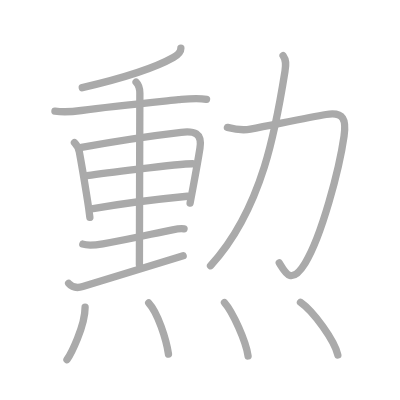
t = 0.00 s
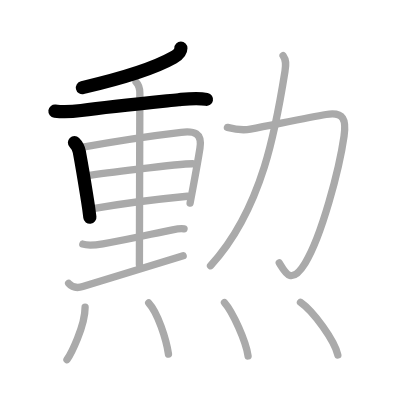
t = 3.00 s
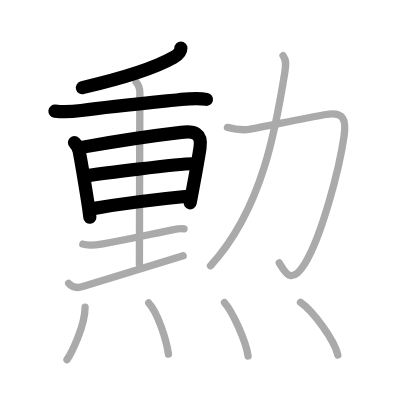
t = 6.00 s
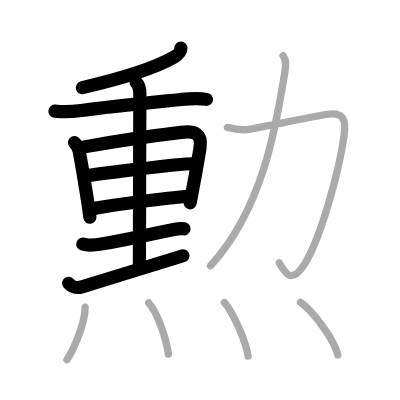
t = 9.00 s
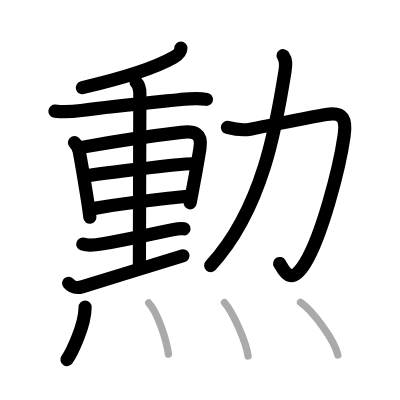
t = 12.00 s
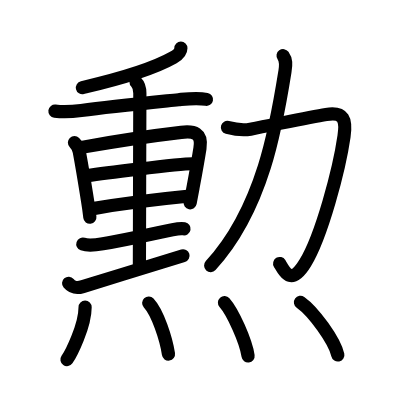
t = 15.00 s

The animated SVG that drew these frames (rendered in a browser with its animation timeline set to each time). Animation: 15 SMIL elements (animate=15); one cycle of 15.00 s.

<?xml version="1.0" standalone="no"?>
<!DOCTYPE svg PUBLIC "-//W3C//DTD SVG 1.1//EN"   "http://www.w3.org/Graphics/SVG/1.1/DTD/svg11.dtd">
<svg width="400px" height="400px"  version="1.1" xmlns="http://www.w3.org/2000/svg">
  <defs>
    <marker id="Triangle" viewBox="0 0 10 10" refX="0" refY="5" markerUnits="strokeWidth" markerWidth="3" style="stroke-opacity:0%;fill:#aaaaaa;" markerHeight="2" orient="auto">
      <path d="M 0 0 L 10 5 L 0 10 z" />
    </marker>
    
    <marker id="Arrow" viewBox="0 0 10 10" refX="5" refY="5" markerUnits="strokeWidth" markerWidth="1.8" style="stroke-opacity:0%;fill:#770000;" markerHeight="2" orient="auto">
      <path d="M 0 4 L 6 4 L 4 1 L 10 5 L 4 9 L 6 6 L 0 6 z" />
        <circle cx="5" cy="5" r="5" />
      </marker>
    
    <marker id="TriangleRed" viewBox="0 0 10 10" refX="0" refY="5" markerUnits="strokeWidth" markerWidth="3" style="stroke-opacity:0%;fill:#CC0000;" markerHeight="2" orient="auto">
      <path d="M 0 0 L 10 5 L 0 10 z" />
    </marker>
    
    <marker id="ArrowRed" viewBox="0 0 10 10" refX="5" refY="5" markerUnits="strokeWidth" markerWidth="1.8" style="stroke-opacity:0%;fill:#CC0000;" markerHeight="2" orient="auto">
      <path d="M 0 4 L 6 4 L 4 1 L 10 5 L 4 9 L 6 6 L 0 6 z" />
        <circle cx="5" cy="5" r="5" />
      </marker>
    
  </defs>
  
  <path style="fill:#ffffff; fill-opacity:100%; fill-rule:evenodd; stroke-width:0;" d="M 0 0 L 400px 0 L 400px 400px L 0 400px L 0 0" />

  <g transform="scale(3.6697247706422 3.6697247706422)">
<path style="fill:none; fill-opacity:0%; fill-rule:evenodd; stroke:#aaaaaa; stroke-opacity:100%; stroke-width: 1.5pt; stroke-linejoin:round; stroke-linecap:round;" d="M49.29 13.14c0 1.24-1.44 2.18-2.06 2.54c-3.81 2.16-11.99 5.23-24.81 8.21"></path>
<path style="fill:none; fill-opacity:0%; fill-rule:evenodd; stroke:#aaaaaa; stroke-opacity:100%; stroke-width: 1.5pt; stroke-linejoin:round; stroke-linecap:round;" d="M14.97 30.29c2.43 0.3 4.76 0.15 7.17-0.18c7.99-1.1 18.77-2.15 26.5-2.94c2.58-0.26 5.07-0.6 7.64-0.09"></path>
<path style="fill:none; fill-opacity:0%; fill-rule:evenodd; stroke:#aaaaaa; stroke-opacity:100%; stroke-width: 1.5pt; stroke-linejoin:round; stroke-linecap:round;" d="M20.29 38.85c0.68 0.68 1.15 1.63 1.32 2.51c1.02 5.52 1.49 8.6 2.25 13.34c0.26 1.6 0.47 3.15 0.63 4.53"></path>
<path style="fill:none; fill-opacity:0%; fill-rule:evenodd; stroke:#aaaaaa; stroke-opacity:100%; stroke-width: 1.5pt; stroke-linejoin:round; stroke-linecap:round;" d="M22.2 40.16c10.21-1.86 19.18-3.17 27.18-4.1c3.52-0.41 5.76 0.13 5.11 4.31c-0.43 2.74-1.12 6.6-1.88 10.69c-0.27 1.46-0.55 2.92-0.81 4.29"></path>
<path style="fill:none; fill-opacity:0%; fill-rule:evenodd; stroke:#aaaaaa; stroke-opacity:100%; stroke-width: 1.5pt; stroke-linejoin:round; stroke-linecap:round;" d="M23.74 47.85c2.83-0.41 24.76-3.23 28.72-3.23"></path>
<path style="fill:none; fill-opacity:0%; fill-rule:evenodd; stroke:#aaaaaa; stroke-opacity:100%; stroke-width: 1.5pt; stroke-linejoin:round; stroke-linecap:round;" d="M25.35 56.85c9.23-1.62 17.09-2.53 25.72-3.37"></path>
<path style="fill:none; fill-opacity:0%; fill-rule:evenodd; stroke:#aaaaaa; stroke-opacity:100%; stroke-width: 1.5pt; stroke-linejoin:round; stroke-linecap:round;" d="M37.08 22.38c0.64 0.64 1.03 1.75 1.03 3.02c0 0.72-0.12 40.21-0.12 46.73"></path>
<path style="fill:none; fill-opacity:0%; fill-rule:evenodd; stroke:#aaaaaa; stroke-opacity:100%; stroke-width: 1.5pt; stroke-linejoin:round; stroke-linecap:round;" d="M22.57 66.52c1.53 0.53 3.91 0.18 5.46-0.08c7.73-1.32 14.35-2.94 18.98-3.82c1.03-0.2 2.62-0.35 3.14-0.25"></path>
<path style="fill:none; fill-opacity:0%; fill-rule:evenodd; stroke:#aaaaaa; stroke-opacity:100%; stroke-width: 1.5pt; stroke-linejoin:round; stroke-linecap:round;" d="M18.7 77.2c0.8 0.93 1.82 1.51 3.86 0.89c10.44-3.21 14.19-4.33 27.35-8.41"></path>
<path style="fill:none; fill-opacity:0%; fill-rule:evenodd; stroke:#aaaaaa; stroke-opacity:100%; stroke-width: 1.5pt; stroke-linejoin:round; stroke-linecap:round;" d="M61.97 34.72c2.03 0.53 4.48 0.81 6.27 0.47c6.86-1.31 15.93-3.2 20.63-3.99c4.92-0.83 5.51 1.51 4.88 5.93c-1.3 9.07-6.12 27.25-10.59 34.55c-3.78 6.17-5.4 2.7-7.06-0.05"></path>
<path style="fill:none; fill-opacity:0%; fill-rule:evenodd; stroke:#aaaaaa; stroke-opacity:100%; stroke-width: 1.5pt; stroke-linejoin:round; stroke-linecap:round;" d="M77.14 15.17c0.86 1.21 0.83 2.29 0.52 4.24c-2.29 14.35-5.91 37.35-20.29 53"></path>
<path style="fill:none; fill-opacity:0%; fill-rule:evenodd; stroke:#aaaaaa; stroke-opacity:100%; stroke-width: 1.5pt; stroke-linejoin:round; stroke-linecap:round;" d="M23.19 83.71c0 5.18-3.92 12.82-4.94 14.29"></path>
<path style="fill:none; fill-opacity:0%; fill-rule:evenodd; stroke:#aaaaaa; stroke-opacity:100%; stroke-width: 1.5pt; stroke-linejoin:round; stroke-linecap:round;" d="M40.52 82.57c2.45 2.62 4.78 9.84 5.39 13.93"></path>
<path style="fill:none; fill-opacity:0%; fill-rule:evenodd; stroke:#aaaaaa; stroke-opacity:100%; stroke-width: 1.5pt; stroke-linejoin:round; stroke-linecap:round;" d="M61.17 82.46c2.27 2.56 5.86 10.55 6.43 14.54"></path>
<path style="fill:none; fill-opacity:0%; fill-rule:evenodd; stroke:#aaaaaa; stroke-opacity:100%; stroke-width: 1.5pt; stroke-linejoin:round; stroke-linecap:round;" d="M81.88 82.38c3.59 2.53 9.28 10.42 10.18 14.36"></path>

<path style="fill:none; fill-opacity:0%; fill-rule:evenodd; stroke:#000000; stroke-opacity:100%; stroke-width: 2.7pt; stroke-linejoin:round; stroke-linecap:round;" d="M49.29 13.14c0 1.24-1.44 2.18-2.06 2.54c-3.81 2.16-11.99 5.23-24.81 8.21" pathLength="100" stroke-dashoffset="100" stroke-dasharray="100 105"><animate id="dashAnim1" attributeName="stroke-dashoffset" from="100" to="0" dur="1s" calcMode="linear" fill="freeze"/></path>
<path style="fill:none; fill-opacity:0%; fill-rule:evenodd; stroke:#000000; stroke-opacity:100%; stroke-width: 2.7pt; stroke-linejoin:round; stroke-linecap:round;" d="M14.97 30.29c2.43 0.3 4.76 0.15 7.17-0.18c7.99-1.1 18.77-2.15 26.5-2.94c2.58-0.26 5.07-0.6 7.64-0.09" pathLength="100" stroke-dashoffset="100" stroke-dasharray="100 105"><animate id="dashAnim2" attributeName="stroke-dashoffset" from="100" to="0" dur="1s" calcMode="linear" begin="dashAnim1.end" fill="freeze"/></path>
<path style="fill:none; fill-opacity:0%; fill-rule:evenodd; stroke:#000000; stroke-opacity:100%; stroke-width: 2.7pt; stroke-linejoin:round; stroke-linecap:round;" d="M20.29 38.85c0.68 0.68 1.15 1.63 1.32 2.51c1.02 5.52 1.49 8.6 2.25 13.34c0.26 1.6 0.47 3.15 0.63 4.53" pathLength="100" stroke-dashoffset="100" stroke-dasharray="100 105"><animate id="dashAnim3" attributeName="stroke-dashoffset" from="100" to="0" dur="1s" calcMode="linear" begin="dashAnim2.end" fill="freeze"/></path>
<path style="fill:none; fill-opacity:0%; fill-rule:evenodd; stroke:#000000; stroke-opacity:100%; stroke-width: 2.7pt; stroke-linejoin:round; stroke-linecap:round;" d="M22.2 40.16c10.21-1.86 19.18-3.17 27.18-4.1c3.52-0.41 5.76 0.13 5.11 4.31c-0.43 2.74-1.12 6.6-1.88 10.69c-0.27 1.46-0.55 2.92-0.81 4.29" pathLength="100" stroke-dashoffset="100" stroke-dasharray="100 105"><animate id="dashAnim4" attributeName="stroke-dashoffset" from="100" to="0" dur="1s" calcMode="linear" begin="dashAnim3.end" fill="freeze"/></path>
<path style="fill:none; fill-opacity:0%; fill-rule:evenodd; stroke:#000000; stroke-opacity:100%; stroke-width: 2.7pt; stroke-linejoin:round; stroke-linecap:round;" d="M23.74 47.85c2.83-0.41 24.76-3.23 28.72-3.23" pathLength="100" stroke-dashoffset="100" stroke-dasharray="100 105"><animate id="dashAnim5" attributeName="stroke-dashoffset" from="100" to="0" dur="1s" calcMode="linear" begin="dashAnim4.end" fill="freeze"/></path>
<path style="fill:none; fill-opacity:0%; fill-rule:evenodd; stroke:#000000; stroke-opacity:100%; stroke-width: 2.7pt; stroke-linejoin:round; stroke-linecap:round;" d="M25.35 56.85c9.23-1.62 17.09-2.53 25.72-3.37" pathLength="100" stroke-dashoffset="100" stroke-dasharray="100 105"><animate id="dashAnim6" attributeName="stroke-dashoffset" from="100" to="0" dur="1s" calcMode="linear" begin="dashAnim5.end" fill="freeze"/></path>
<path style="fill:none; fill-opacity:0%; fill-rule:evenodd; stroke:#000000; stroke-opacity:100%; stroke-width: 2.7pt; stroke-linejoin:round; stroke-linecap:round;" d="M37.08 22.38c0.64 0.64 1.03 1.75 1.03 3.02c0 0.72-0.12 40.21-0.12 46.73" pathLength="100" stroke-dashoffset="100" stroke-dasharray="100 105"><animate id="dashAnim7" attributeName="stroke-dashoffset" from="100" to="0" dur="1s" calcMode="linear" begin="dashAnim6.end" fill="freeze"/></path>
<path style="fill:none; fill-opacity:0%; fill-rule:evenodd; stroke:#000000; stroke-opacity:100%; stroke-width: 2.7pt; stroke-linejoin:round; stroke-linecap:round;" d="M22.57 66.52c1.53 0.53 3.91 0.18 5.46-0.08c7.73-1.32 14.35-2.94 18.98-3.82c1.03-0.2 2.62-0.35 3.14-0.25" pathLength="100" stroke-dashoffset="100" stroke-dasharray="100 105"><animate id="dashAnim8" attributeName="stroke-dashoffset" from="100" to="0" dur="1s" calcMode="linear" begin="dashAnim7.end" fill="freeze"/></path>
<path style="fill:none; fill-opacity:0%; fill-rule:evenodd; stroke:#000000; stroke-opacity:100%; stroke-width: 2.7pt; stroke-linejoin:round; stroke-linecap:round;" d="M18.7 77.2c0.8 0.93 1.82 1.51 3.86 0.89c10.44-3.21 14.19-4.33 27.35-8.41" pathLength="100" stroke-dashoffset="100" stroke-dasharray="100 105"><animate id="dashAnim9" attributeName="stroke-dashoffset" from="100" to="0" dur="1s" calcMode="linear" begin="dashAnim8.end" fill="freeze"/></path>
<path style="fill:none; fill-opacity:0%; fill-rule:evenodd; stroke:#000000; stroke-opacity:100%; stroke-width: 2.7pt; stroke-linejoin:round; stroke-linecap:round;" d="M61.97 34.72c2.03 0.53 4.48 0.81 6.27 0.47c6.86-1.31 15.93-3.2 20.63-3.99c4.92-0.83 5.51 1.51 4.88 5.93c-1.3 9.07-6.12 27.25-10.59 34.55c-3.78 6.17-5.4 2.7-7.06-0.05" pathLength="100" stroke-dashoffset="100" stroke-dasharray="100 105"><animate id="dashAnim10" attributeName="stroke-dashoffset" from="100" to="0" dur="1s" calcMode="linear" begin="dashAnim9.end" fill="freeze"/></path>
<path style="fill:none; fill-opacity:0%; fill-rule:evenodd; stroke:#000000; stroke-opacity:100%; stroke-width: 2.7pt; stroke-linejoin:round; stroke-linecap:round;" d="M77.14 15.17c0.86 1.21 0.83 2.29 0.52 4.24c-2.29 14.35-5.91 37.35-20.29 53" pathLength="100" stroke-dashoffset="100" stroke-dasharray="100 105"><animate id="dashAnim11" attributeName="stroke-dashoffset" from="100" to="0" dur="1s" calcMode="linear" begin="dashAnim10.end" fill="freeze"/></path>
<path style="fill:none; fill-opacity:0%; fill-rule:evenodd; stroke:#000000; stroke-opacity:100%; stroke-width: 2.7pt; stroke-linejoin:round; stroke-linecap:round;" d="M23.19 83.71c0 5.18-3.92 12.82-4.94 14.29" pathLength="100" stroke-dashoffset="100" stroke-dasharray="100 105"><animate id="dashAnim12" attributeName="stroke-dashoffset" from="100" to="0" dur="1s" calcMode="linear" begin="dashAnim11.end" fill="freeze"/></path>
<path style="fill:none; fill-opacity:0%; fill-rule:evenodd; stroke:#000000; stroke-opacity:100%; stroke-width: 2.7pt; stroke-linejoin:round; stroke-linecap:round;" d="M40.52 82.57c2.45 2.62 4.78 9.84 5.39 13.93" pathLength="100" stroke-dashoffset="100" stroke-dasharray="100 105"><animate id="dashAnim13" attributeName="stroke-dashoffset" from="100" to="0" dur="1s" calcMode="linear" begin="dashAnim12.end" fill="freeze"/></path>
<path style="fill:none; fill-opacity:0%; fill-rule:evenodd; stroke:#000000; stroke-opacity:100%; stroke-width: 2.7pt; stroke-linejoin:round; stroke-linecap:round;" d="M61.17 82.46c2.27 2.56 5.86 10.55 6.43 14.54" pathLength="100" stroke-dashoffset="100" stroke-dasharray="100 105"><animate id="dashAnim14" attributeName="stroke-dashoffset" from="100" to="0" dur="1s" calcMode="linear" begin="dashAnim13.end" fill="freeze"/></path>
<path style="fill:none; fill-opacity:0%; fill-rule:evenodd; stroke:#000000; stroke-opacity:100%; stroke-width: 2.7pt; stroke-linejoin:round; stroke-linecap:round;" d="M81.88 82.38c3.59 2.53 9.28 10.42 10.18 14.36" pathLength="100" stroke-dashoffset="100" stroke-dasharray="100 105"><animate id="dashAnim15" attributeName="stroke-dashoffset" from="100" to="0" dur="1s" calcMode="linear" begin="dashAnim14.end" fill="freeze"/></path>

</g>

</svg>  
          
